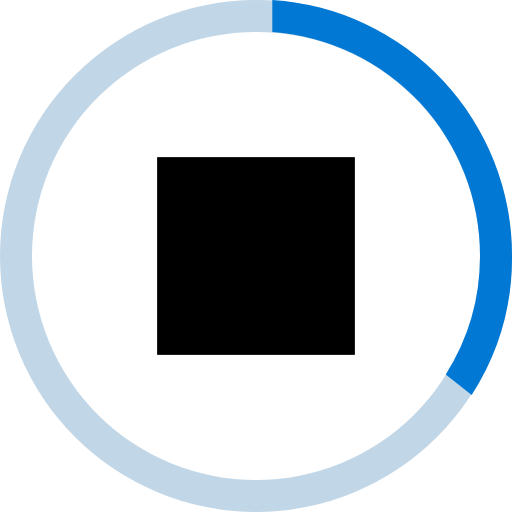
t = 0.00 s
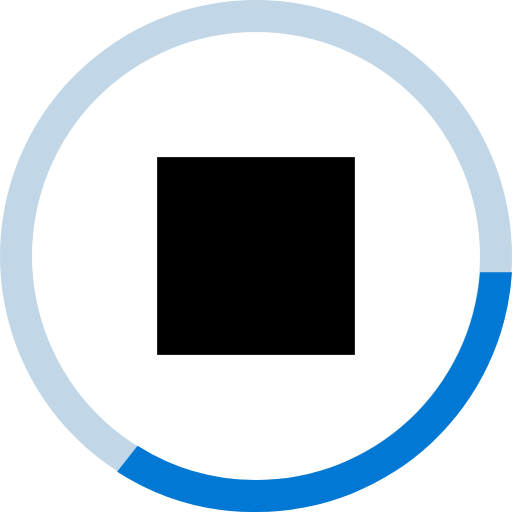
t = 0.38 s
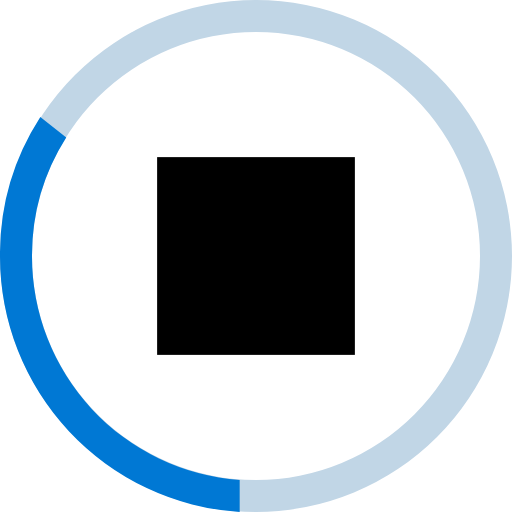
t = 0.75 s
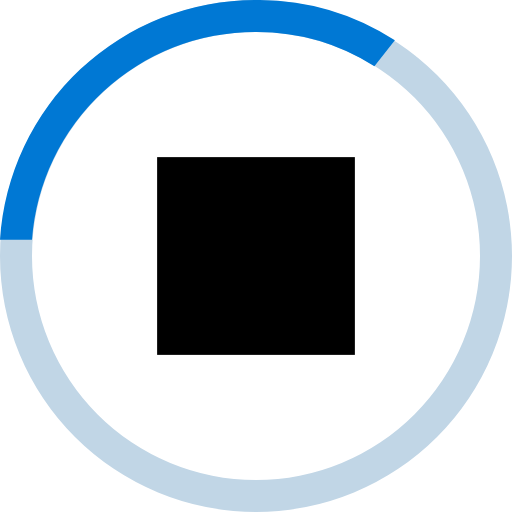
t = 1.13 s

The animated SVG that drew these frames (rendered in a browser with its animation timeline set to each time). Animation: 1 SMIL element (animateTransform=1); one cycle of 1.50 s, repeats indefinitely.

<svg xmlns="http://www.w3.org/2000/svg" id="Layer_1" data-name="Layer 1" viewBox="0 0 16 16"><defs><style>.cls-1{fill:#c1d6e6}.cls-2{fill:#0078d4}.cls-3{fill:#fff}</style></defs><title>stop_cell_solidanimation_inverse</title><path d="M8,16a8,8,0,1,1,8-8A8,8,0,0,1,8,16ZM8,1a7,7,0,1,0,7,7A7,7,0,0,0,8,1Z" class="cls-1"/><path d="M8.51,0v1A7,7,0,0,1,15,8a6.87,6.87,0,0,1-1.07,3.7l.81.64A7.92,7.92,0,0,0,16,8,8,8,0,0,0,8.51,0Z" class="cls-2"><animateTransform attributeName="transform" begin="0s" dur="1.5s" from="0 8 8" repeatCount="indefinite" to="360 8 8" type="rotate"/></path><circle cx="8" cy="8" r="6.32" class="cls-3"/><rect width="6.18" height="6.18" x="4.91" y="4.91"/></svg>